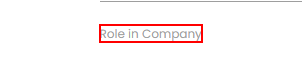
Workflow: FindChildrenActivty

Step 1: find the element 'Role in Company' in window 'Rpa Challenge' (msedge.exe)
